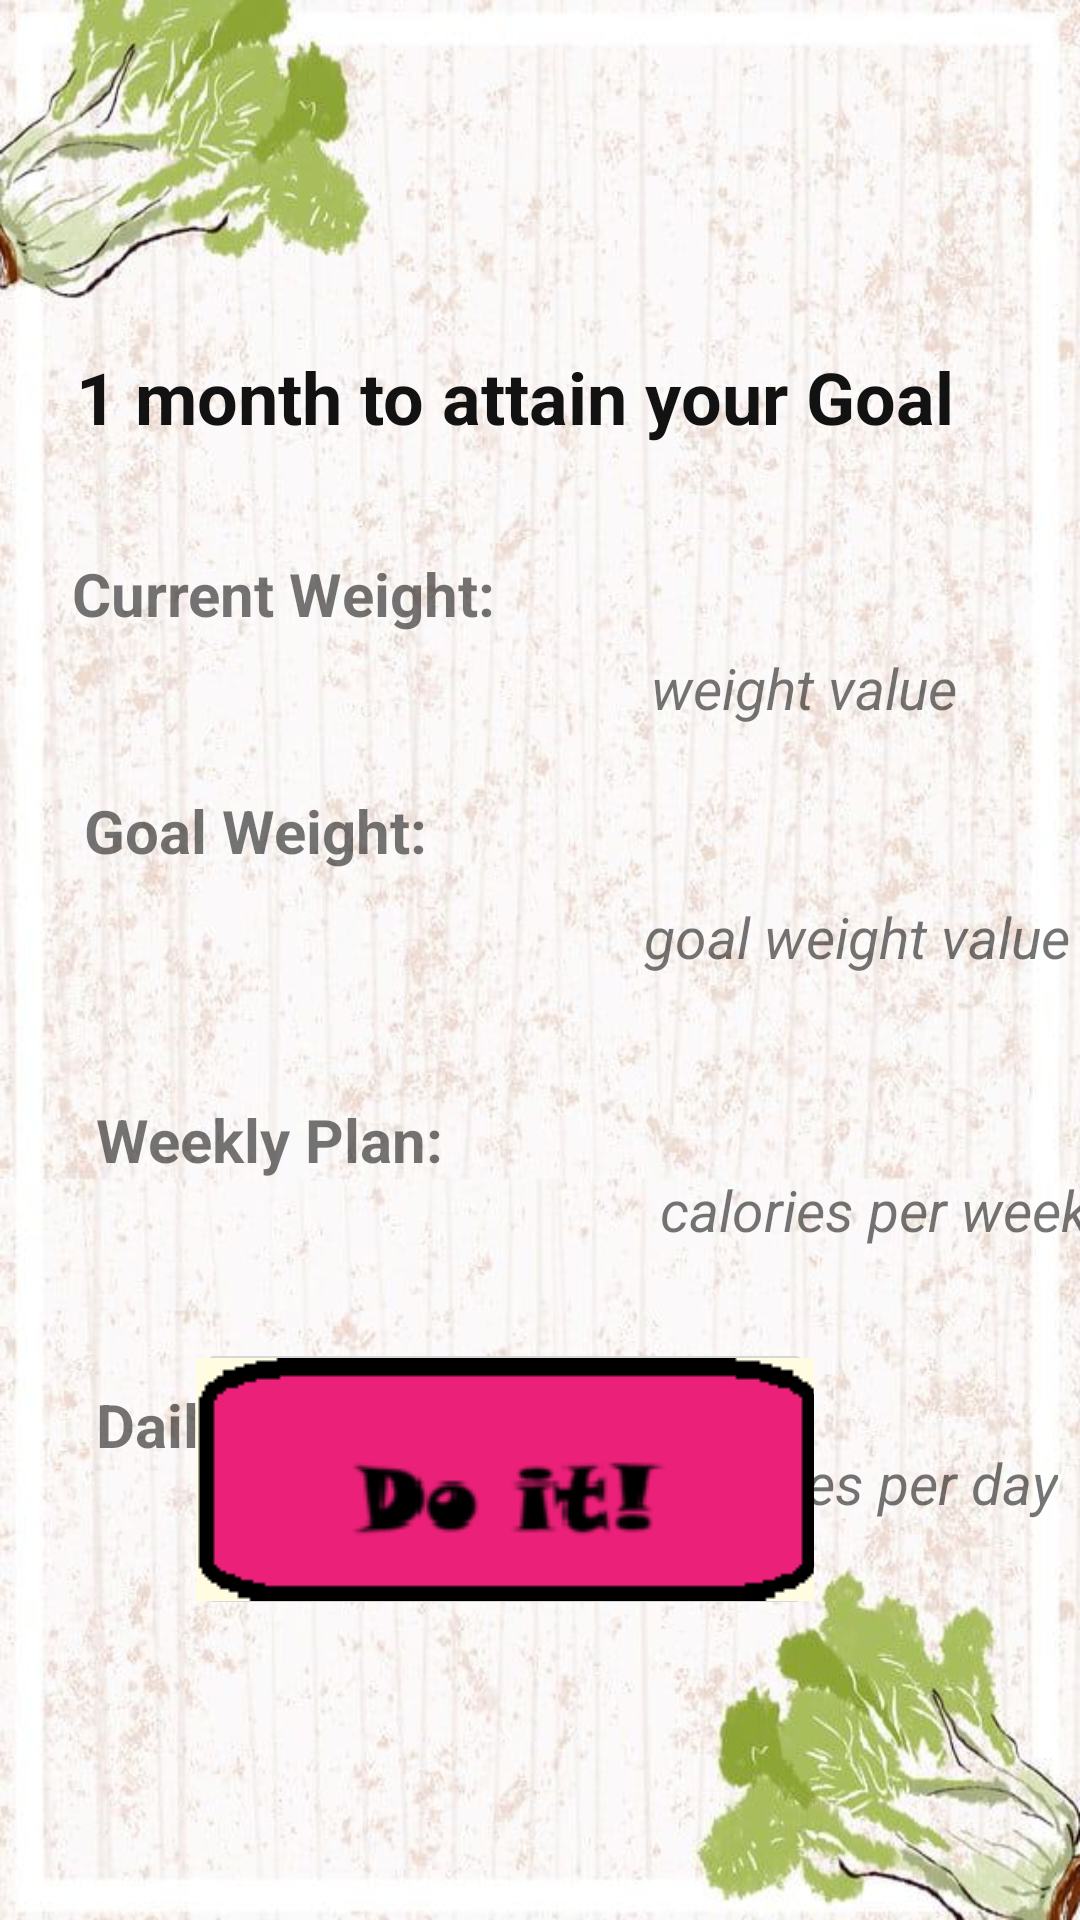

Android layout source for this screen:
<!-- AndroidManifest.xml: application theme Theme.AppCompat.Light.NoActionBar -->
<!-- res/layout/currentstatus.xml -->
<?xml version="1.0" encoding="utf-8"?>
<androidx.constraintlayout.widget.ConstraintLayout xmlns:android="http://schemas.android.com/apk/res/android"
    xmlns:app="http://schemas.android.com/apk/res-auto"
    xmlns:tools="http://schemas.android.com/tools"
    android:layout_width="match_parent"
    android:layout_height="match_parent"
    android:background="@drawable/salaad"
    tools:context=".MainActivity">

    <TextView
        android:id="@+id/titleText"
        android:layout_width="wrap_content"
        android:layout_height="wrap_content"
        android:layout_marginTop="116dp"
        android:text="1 month to attain your Goal"
        android:textColor="#121212"
        android:textSize="24sp"
        android:textStyle="bold"
        app:layout_constraintEnd_toEndOf="parent"
        app:layout_constraintHorizontal_bias="0.376"
        app:layout_constraintStart_toStartOf="parent"
        app:layout_constraintTop_toTopOf="parent" />

    <TextView
        android:id="@+id/currentWeightLabel"
        android:layout_width="wrap_content"
        android:layout_height="wrap_content"
        android:layout_marginStart="24dp"
        android:layout_marginTop="36dp"
        android:text="Current Weight:"
        android:textSize="20sp"
        android:textStyle="bold"
        app:layout_constraintStart_toStartOf="parent"
        app:layout_constraintTop_toBottomOf="@id/titleText" />

    <TextView
        android:id="@+id/currentWeightValue"
        android:layout_width="wrap_content"
        android:layout_height="wrap_content"
        android:layout_marginStart="52dp"
        android:layout_marginTop="32dp"
        android:text="weight value"
        android:textSize="19sp"
        android:textStyle="italic"
        app:layout_constraintStart_toEndOf="@id/currentWeightLabel"
        app:layout_constraintTop_toTopOf="@id/currentWeightLabel" />

    <TextView
        android:id="@+id/goalWeightLabel"
        android:layout_width="wrap_content"
        android:layout_height="wrap_content"
        android:layout_marginStart="28dp"
        android:layout_marginTop="52dp"
        android:text="Goal Weight:"
        android:textSize="20sp"
        android:textStyle="bold"
        app:layout_constraintStart_toStartOf="parent"
        app:layout_constraintTop_toBottomOf="@id/currentWeightLabel" />

    <TextView
        android:id="@+id/goalWeightValue"
        android:layout_width="wrap_content"
        android:layout_height="wrap_content"
        android:layout_marginStart="72dp"
        android:layout_marginTop="36dp"
        android:text="goal weight value"
        android:textSize="19sp"
        android:textStyle="italic"
        app:layout_constraintStart_toEndOf="@id/goalWeightLabel"
        app:layout_constraintTop_toTopOf="@id/goalWeightLabel" />

    <TextView
        android:id="@+id/weeklyPlanLabel"
        android:layout_width="wrap_content"
        android:layout_height="wrap_content"
        android:layout_marginStart="32dp"
        android:layout_marginTop="76dp"
        android:text="Weekly Plan:"
        android:textSize="20sp"
        android:textStyle="bold"
        app:layout_constraintStart_toStartOf="parent"
        app:layout_constraintTop_toBottomOf="@id/goalWeightLabel" />

    <TextView
        android:id="@+id/weeklyPlanValue"
        android:layout_width="wrap_content"
        android:layout_height="wrap_content"
        android:layout_marginStart="72dp"
        android:layout_marginTop="24dp"
        android:text="calories per week"
        android:textSize="19sp"
        android:textStyle="italic"
        app:layout_constraintStart_toEndOf="@id/weeklyPlanLabel"
        app:layout_constraintTop_toTopOf="@id/weeklyPlanLabel" />

    <TextView
        android:id="@+id/dailyPlanLabel"
        android:layout_width="wrap_content"
        android:layout_height="wrap_content"
        android:layout_marginStart="32dp"
        android:layout_marginTop="68dp"
        android:text="Daily Plan:"
        android:textSize="20sp"
        android:textStyle="bold"
        app:layout_constraintStart_toStartOf="parent"
        app:layout_constraintTop_toBottomOf="@id/weeklyPlanLabel" />

    <TextView
        android:id="@+id/dailyPlanValue"
        android:layout_width="wrap_content"
        android:layout_height="wrap_content"
        android:layout_marginStart="96dp"
        android:layout_marginTop="20dp"
        android:text="calories per day"
        android:textSize="19sp"
        android:textStyle="italic"
        app:layout_constraintStart_toEndOf="@id/dailyPlanLabel"
        app:layout_constraintTop_toTopOf="@id/dailyPlanLabel" />

    <ImageButton
        android:id="@+id/doIt"
        android:layout_width="206dp"
        android:layout_height="94dp"
        android:layout_marginBottom="100dp"
        android:contentDescription="Do It"
        android:src="@drawable/img_6"
        app:layout_constraintBottom_toBottomOf="parent"
        app:layout_constraintEnd_toEndOf="parent"
        app:layout_constraintHorizontal_bias="0.424"
        app:layout_constraintStart_toStartOf="parent" />

</androidx.constraintlayout.widget.ConstraintLayout>
<!-- resources referenced by this layout -->
<resources>
  <!-- drawable img_6: png bitmap (drawable, 3338 bytes) -->
  <!-- drawable salaad: jpg bitmap (drawable, 79110 bytes) -->
</resources>
